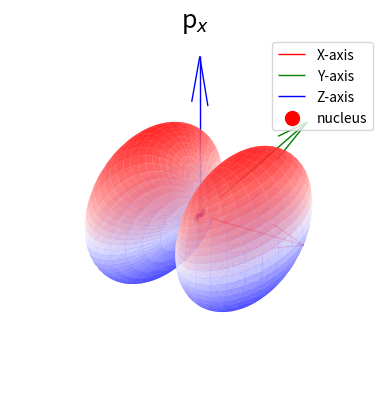

Generate this figure with matplotlib:
# Importing necessary libraries and modules 
import numpy as n # For numerical computations, aliased as 'n'
from matplotlib import cm  # For colormaps
import matplotlib.pyplot as plot  # For plotting, aliased as 'plot'
from mpl_toolkits.mplot3d import Axes3D  # For 3D plotting

# Function to convert spherical polar coordinates to Cartesian coordinates
def sphere(r,theta,phi):
    """
    Converts spherical polar coordinates (r, theta, phi) to Cartesian coordinates (x, y, z).
    
    Parameters:
        r (float or np.ndarray): Radial distance.
        theta (float or np.ndarray): Polar angle (angle from the positive z-axis).
        phi (float or np.ndarray): Azimuthal angle (angle in the x-y plane from the positive x-axis).
    
    Returns:
        tuple: Cartesian coordinates (x, y, z).
    """
    x = r*n.sin(theta)*n.cos(phi)
    y = r*n.sin(theta)*n.sin(phi)
    z = r*n.cos(theta)
    return (x,y,z)

# Creating the grid for theta and phi
theta = n.linspace(0,n.pi,1000) # Polar angle from 0 to pi (1000 points)
phi = n.linspace(0,2*n.pi,1000) # Azimuthal angle from 0 to 2pi (1000 points)
theta,phi = n.meshgrid(theta,phi) # Create a 2D grid of (theta, phi) values

# Calculating the d_xy orbital function
Z =(1/2)*(n.sqrt(3/n.pi))*(n.sin(theta)*(n.cos(phi)))# Angular part of the orbital

# Converting spherical coordinates to Cartesian coordinates
x,y,z = sphere(n.abs(Z),theta,phi)# Use the absolute value of Z for radial distance

# Setting up the 3D plot
fig = plot.figure() # Create a figure
ax = fig.add_subplot(projection='3d') # Add a 3D subplot

# Adding axes (quivers) to represent the X, Y, and Z axes
axis_length = 0.55  # Length of the axes
ax.quiver(0, 0, 0, axis_length, 0, 0, color='r', label='X-axis', lw=1)  # X-axis
ax.quiver(0, 0, 0, 0, axis_length, 0, color='g', label='Y-axis', lw=1)  # Y-axis
ax.quiver(0, 0, 0, 0, 0, axis_length, color='b', label='Z-axis', lw=1)  # Z-axis

# Plotting the nucleus as a red dot at the origin
ax.scatter(0, 0, 0, color='red', s=100, label='nucleus')  # Red dot at the origin

# Setting plot properties
ax.set_aspect('auto')  # Allow the plot to scale automatically
ax.set_title("p$_{x}$",fontsize=18) # Set the title
ax.set_xlabel("X") # Label for the X-axis
ax.set_ylabel("Y") # Label for the Y-axis
ax.set_zlabel("Z") # Label for the Z-axis

# Plotting the orbital surface
ax.plot_surface(x,y,z,cmap='bwr', alpha =0.7)# Surface plot with bwr colormap and transparency


# Adding a legend to identify the axes and nucleus
ax.legend() 

# Turning off the axis for a cleaner look
plot.axis('off')

# Display the plot
plot.show()